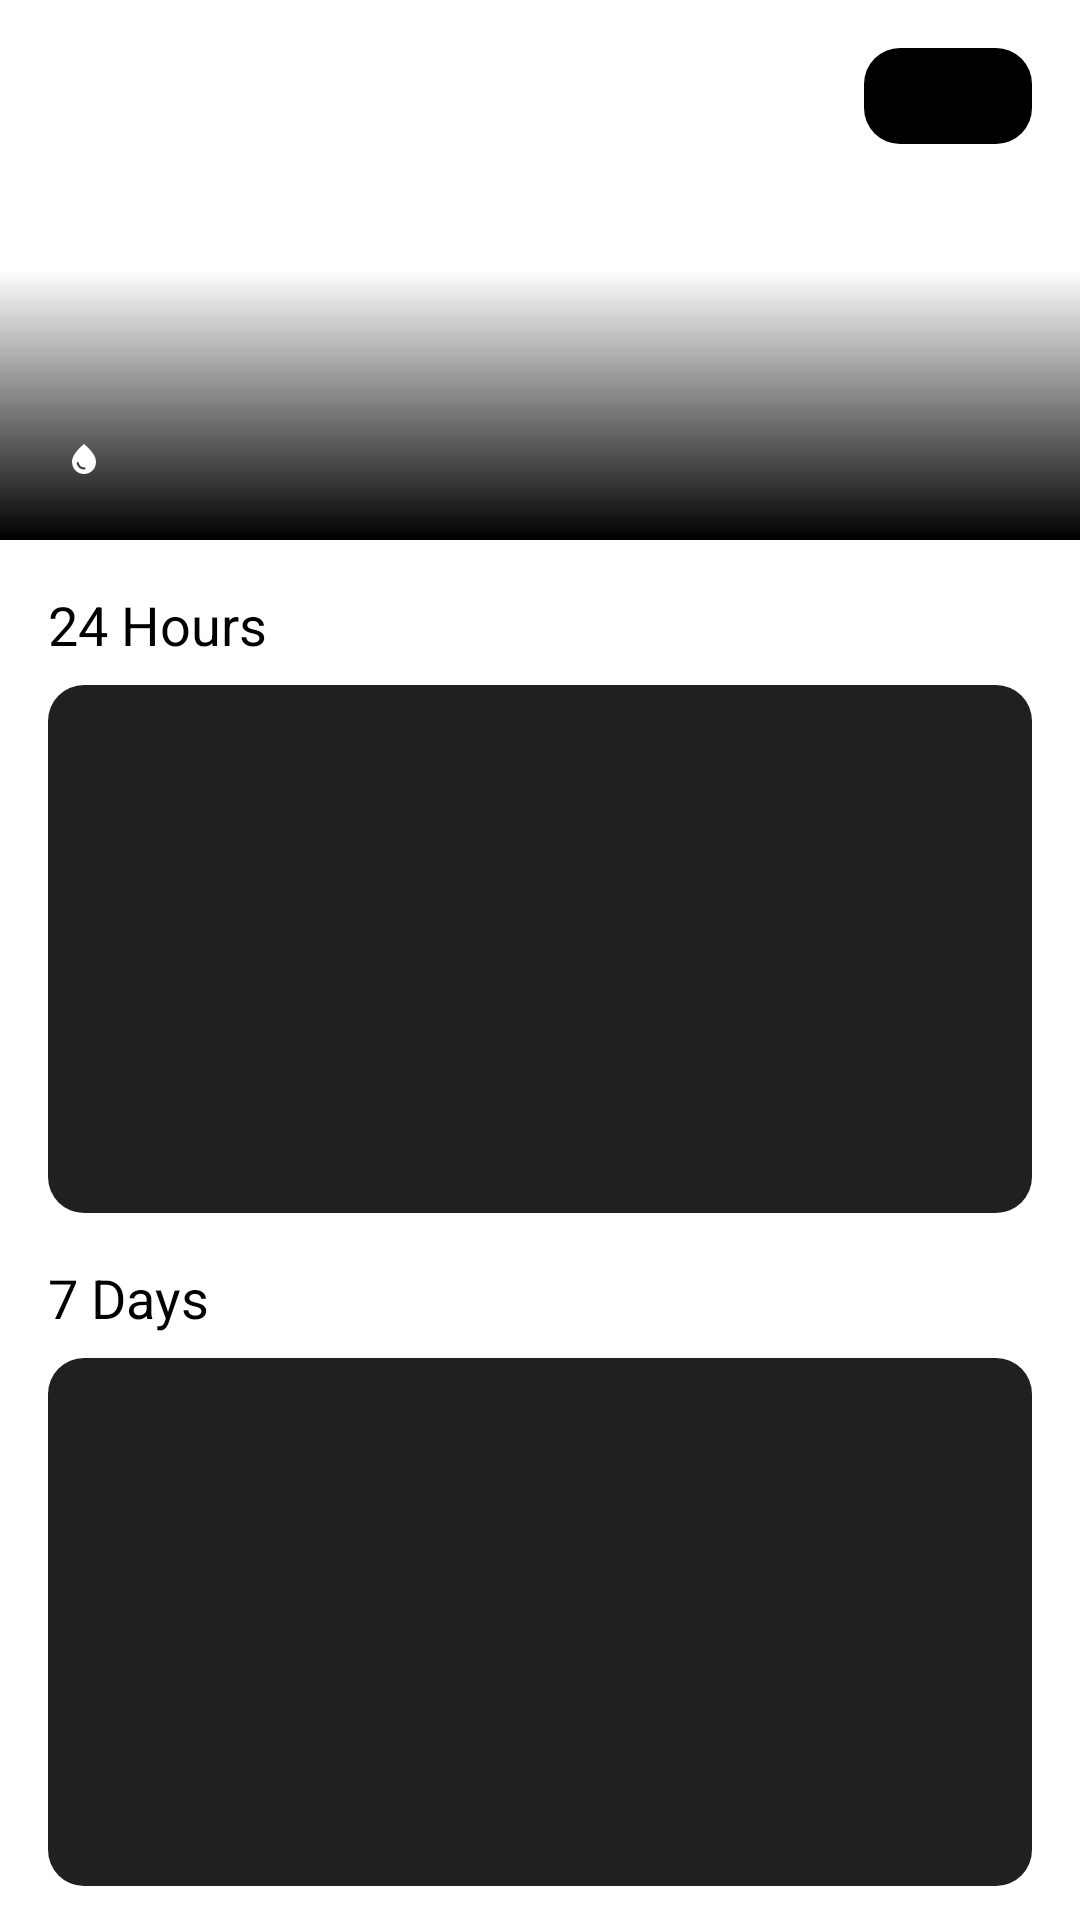

Here is an Android app screen rendered from its layout file. Give the layout XML and the strings, colors and styles it references.
<!-- AndroidManifest.xml: application theme Theme.WeatherAppAvito -->
<!-- res/layout/fragment_weather.xml -->
<?xml version="1.0" encoding="utf-8"?>
<ScrollView xmlns:android="http://schemas.android.com/apk/res/android"
    xmlns:app="http://schemas.android.com/apk/res-auto"
    xmlns:tools="http://schemas.android.com/tools"
    android:layout_width="match_parent"
    android:layout_height="match_parent"
    android:background="?attr/colorOnPrimary">

    <androidx.constraintlayout.widget.ConstraintLayout
        android:layout_width="match_parent"
        android:layout_height="wrap_content">

        <ImageView
            android:id="@+id/imageViewBackground"
            android:layout_width="0dp"
            android:layout_height="0dp"
            android:scaleType="centerCrop"
            app:layout_constraintDimensionRatio="2:1"
            app:layout_constraintEnd_toEndOf="parent"
            app:layout_constraintStart_toStartOf="parent"
            app:layout_constraintTop_toTopOf="parent"
            tools:ignore="ContentDescription"
            tools:srcCompat="@tools:sample/avatars" />

        <View
            android:id="@+id/imageViewGradient"
            android:layout_width="0dp"
            android:layout_height="0dp"
            android:background="@drawable/gradient"
            app:layout_constraintBottom_toBottomOf="@+id/imageViewBackground"
            app:layout_constraintDimensionRatio="4:1"
            app:layout_constraintEnd_toEndOf="parent"
            app:layout_constraintStart_toStartOf="@+id/imageViewBackground" />

        <TextView
            android:id="@+id/textView"
            android:layout_width="wrap_content"
            android:layout_height="wrap_content"
            android:text="@string/weather"
            android:textSize="34sp"
            android:visibility="gone"
            app:layout_constraintBottom_toBottomOf="@+id/imageViewBackground"
            app:layout_constraintEnd_toStartOf="@+id/guidelineLeft"
            app:layout_constraintStart_toStartOf="@+id/guidelineRight"
            app:layout_constraintTop_toTopOf="parent" />

        <TextView
            android:id="@+id/textViewTemperature"
            android:layout_width="wrap_content"
            android:layout_height="wrap_content"
            android:layout_marginBottom="16dp"
            tools:text="10*C"
            android:textSize="18sp"
            app:layout_constraintBottom_toBottomOf="@+id/imageViewBackground"
            app:layout_constraintEnd_toStartOf="@+id/guidelineLeft"
            app:layout_constraintStart_toStartOf="@+id/guidelineRight" />

        <TextView
            android:id="@+id/textViewTime"
            android:layout_width="wrap_content"
            android:layout_height="wrap_content"
            tools:text="13:34:05"
            app:layout_constraintBottom_toBottomOf="@+id/textViewTemperature"
            app:layout_constraintEnd_toStartOf="@+id/guidelineLeft" />

        <ImageView
            android:id="@+id/imageViewRainState"
            android:layout_width="0dp"
            android:layout_height="0dp"
            android:layout_marginTop="16dp"
            android:layout_marginBottom="16dp"
            app:layout_constraintBottom_toTopOf="@+id/textViewTemperature"
            app:layout_constraintDimensionRatio="1:1"
            app:layout_constraintEnd_toStartOf="@+id/guidelineLeft"
            app:layout_constraintStart_toStartOf="@+id/guidelineRight"
            app:layout_constraintTop_toTopOf="parent"
            tools:srcCompat="@tools:sample/avatars" />

        <LinearLayout
            android:id="@+id/humidityLayout"
            android:layout_width="wrap_content"
            android:layout_height="wrap_content"
            android:orientation="horizontal"
            app:layout_constraintBottom_toBottomOf="@+id/textViewTemperature"
            app:layout_constraintStart_toStartOf="@+id/guidelineRight">

            <ImageView
                android:id="@+id/imageViewHumidity"
                android:layout_width="24dp"
                android:layout_height="24dp"
                android:layout_gravity="center"
                android:layout_weight="1"
                android:contentDescription="@string/humidity"
                android:paddingStart="6dp"
                android:paddingTop="7dp"
                android:paddingEnd="6dp"
                android:paddingBottom="5dp"
                app:srcCompat="@drawable/ic_baseline_humidity_24" />

            <TextView
                android:id="@+id/textViewHumidity"
                android:layout_width="wrap_content"
                android:layout_height="wrap_content"
                android:layout_gravity="center"
                android:layout_weight="1"
                tools:text="10%" />
        </LinearLayout>

        <androidx.constraintlayout.widget.Guideline
            android:id="@+id/guidelineRight"
            android:layout_width="wrap_content"
            android:layout_height="wrap_content"
            android:orientation="vertical"
            app:layout_constraintGuide_begin="16dp"
            app:layout_constraintStart_toStartOf="parent" />

        <androidx.constraintlayout.widget.Guideline
            android:id="@+id/guidelineLeft"
            android:layout_width="wrap_content"
            android:layout_height="wrap_content"
            android:orientation="vertical"
            app:layout_constraintEnd_toEndOf="parent"
            app:layout_constraintGuide_end="16dp" />

        <TextView
            android:id="@+id/textViewLocationCoordinates"
            android:layout_width="wrap_content"
            android:layout_height="wrap_content"
            android:layout_gravity="center"
            android:layout_marginTop="8dp"
            android:layout_marginEnd="8dp"
            android:layout_weight="1"
            android:textSize="12sp"
            app:layout_constraintEnd_toStartOf="@+id/guidelineLeft"
            app:layout_constraintTop_toBottomOf="@+id/locationLayout"
            tools:text="[55.76x37.62]" />

        <LinearLayout
            android:id="@+id/locationLayout"
            android:layout_width="wrap_content"
            android:layout_height="0dp"
            android:layout_marginTop="16dp"
            android:background="@drawable/background_black_touchable"
            android:orientation="horizontal"
            android:paddingStart="12dp"
            android:paddingTop="4dp"
            android:paddingEnd="12dp"
            android:paddingBottom="4dp"
            app:layout_constraintEnd_toStartOf="@+id/guidelineLeft"
            app:layout_constraintTop_toTopOf="parent">

            <ImageView
                android:id="@+id/imageViewLocation"
                android:layout_width="wrap_content"
                android:layout_height="wrap_content"
                android:layout_marginEnd="8dp"
                android:layout_weight="1"
                android:contentDescription="@string/location"
                app:srcCompat="@drawable/ic_baseline_location_24" />

            <TextView
                android:id="@+id/textViewLocation"
                android:layout_width="wrap_content"
                android:layout_height="wrap_content"
                android:layout_gravity="center"
                android:layout_weight="1"
                android:textStyle="bold"
                tools:text="Moscow" />
        </LinearLayout>

        <TextView
            android:id="@+id/textView24Hours"
            android:layout_width="wrap_content"
            android:layout_height="wrap_content"
            android:layout_marginTop="16dp"
            android:text="@string/hours_24"
            android:textSize="18sp"
            app:layout_constraintStart_toStartOf="@+id/guidelineRight"
            app:layout_constraintTop_toBottomOf="@+id/imageViewBackground" />

        <androidx.recyclerview.widget.RecyclerView
            android:id="@+id/recycler24Hours"
            android:layout_width="0dp"
            android:layout_height="176dp"
            android:layout_marginTop="8dp"
            android:background="@drawable/background_gray_20_not_touchable"
            android:padding="8dp"
            app:layout_constraintEnd_toStartOf="@+id/guidelineLeft"
            app:layout_constraintStart_toStartOf="@+id/guidelineRight"
            app:layout_constraintTop_toBottomOf="@+id/textView24Hours" />

        <TextView
            android:id="@+id/textView7Days"
            android:layout_width="wrap_content"
            android:layout_height="wrap_content"
            android:layout_marginTop="16dp"
            android:text="@string/days_7"
            android:textSize="18sp"
            app:layout_constraintStart_toStartOf="@+id/guidelineRight"
            app:layout_constraintTop_toBottomOf="@+id/recycler24Hours" />

        <androidx.recyclerview.widget.RecyclerView
            android:id="@+id/recycler7Days"
            android:layout_width="0dp"
            android:layout_height="176dp"
            android:layout_marginTop="8dp"
            android:background="@drawable/background_gray_20_not_touchable"
            android:padding="8dp"
            app:layout_constraintEnd_toStartOf="@+id/guidelineLeft"
            app:layout_constraintStart_toStartOf="@+id/guidelineRight"
            app:layout_constraintTop_toBottomOf="@+id/textView7Days" />

    </androidx.constraintlayout.widget.ConstraintLayout>
</ScrollView>
<!-- resources referenced by this layout -->
<resources>
  <!-- drawable background_black_touchable (drawable) -->
  <?xml version="1.0" encoding="utf-8"?>
  <ripple xmlns:android="http://schemas.android.com/apk/res/android"
      android:color="@color/gray_40">
      <item>
          <shape android:shape="rectangle">
              <solid android:color="@color/black" />
              <corners android:radius="12dp" />
          </shape>
      </item>
  </ripple>
  <!-- drawable background_gray_20_not_touchable (drawable) -->
  <?xml version="1.0" encoding="utf-8"?>
  <shape xmlns:android="http://schemas.android.com/apk/res/android"
      android:shape="rectangle">
      <solid android:color="@color/gray_20" />
      <corners android:radius="12dp" />
  </shape>
  <!-- drawable gradient (drawable) -->
  <?xml version="1.0" encoding="utf-8"?>
  <shape xmlns:android="http://schemas.android.com/apk/res/android">
      <gradient
          android:type="linear"
          android:angle="-90"
          android:startColor="#0000"
          android:endColor="@color/black" />
  </shape>
  <!-- drawable ic_baseline_humidity_24 (drawable) -->
  <vector xmlns:android="http://schemas.android.com/apk/res/android"
      android:width="24dp"
      android:height="24dp"
      android:viewportWidth="24"
      android:viewportHeight="24"
      android:tint="@color/white">
    <path
        android:fillColor="@android:color/white"
        android:pathData="M12,2c-5.33,4.55 -8,8.48 -8,11.8c0,4.98 3.8,8.2 8,8.2s8,-3.22 8,-8.2C20,10.48 17.33,6.55 12,2zM7.83,14c0.37,0 0.67,0.26 0.74,0.62c0.41,2.22 2.28,2.98 3.64,2.87c0.43,-0.02 0.79,0.32 0.79,0.75c0,0.4 -0.32,0.73 -0.72,0.75c-2.13,0.13 -4.62,-1.09 -5.19,-4.12C7.01,14.42 7.37,14 7.83,14z"/>
  </vector>
  <!-- drawable ic_baseline_location_24 (drawable) -->
  <vector xmlns:android="http://schemas.android.com/apk/res/android"
      android:width="24dp"
      android:height="24dp"
      android:viewportWidth="24"
      android:viewportHeight="24"
      android:tint="?attr/colorOnSecondary">
    <path
        android:fillColor="@android:color/white"
        android:pathData="M12,2C8.13,2 5,5.13 5,9c0,5.25 7,13 7,13s7,-7.75 7,-13c0,-3.87 -3.13,-7 -7,-7zM12,11.5c-1.38,0 -2.5,-1.12 -2.5,-2.5s1.12,-2.5 2.5,-2.5 2.5,1.12 2.5,2.5 -1.12,2.5 -2.5,2.5z"/>
  </vector>
  <string name="days_7">7 Days</string>
  <string name="hours_24">24 Hours</string>
  <string name="humidity">Humidity</string>
  <string name="location">location</string>
  <string name="weather">Weather</string>
  <style name="Theme.WeatherAppAvito" parent="Theme.MaterialComponents.DayNight.DarkActionBar">
          
          <item name="colorPrimary">@color/purple_500</item>
          <item name="colorPrimaryVariant">@color/purple_700</item>
          <item name="colorOnPrimary">@color/white</item>
          
          <item name="colorSecondary">@color/teal_200</item>
          <item name="colorSecondaryVariant">@color/teal_700</item>
          <item name="colorOnSecondary">@color/black</item>
          
          <item name="android:statusBarColor" tools:targetApi="l">?attr/colorPrimaryVariant</item>
          
          <item name="android:textColor">@color/black</item>
      </style>
  <color name="gray_40">#404040</color>
  <color name="black">#FF000000</color>
  <color name="gray_20">#202020</color>
  <color name="white">#FFFFFFFF</color>
  <color name="purple_500">#FF6200EE</color>
  <color name="purple_700">#FF3700B3</color>
  <color name="teal_200">#FF03DAC5</color>
  <color name="teal_700">#FF018786</color>
</resources>
